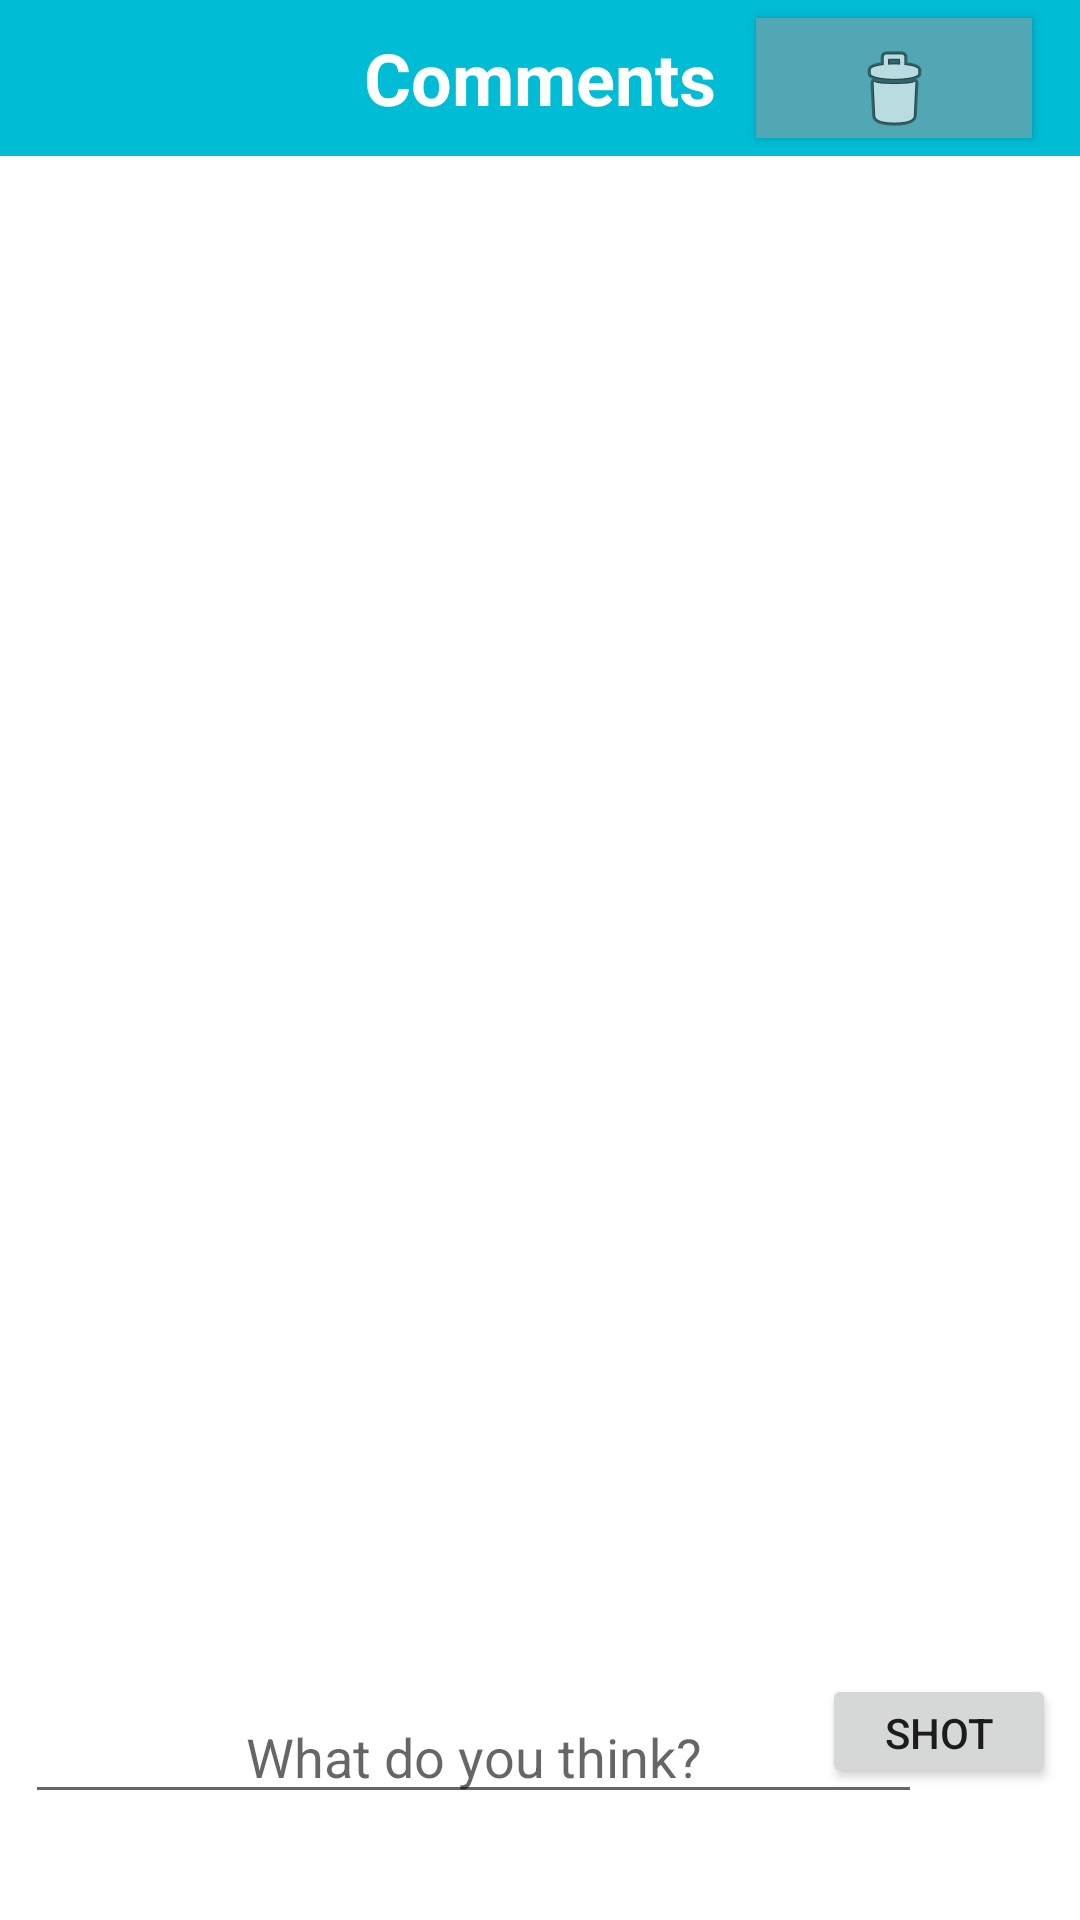

Reconstruct the res/layout file that produces this screen, plus the resources it refers to.
<!-- AndroidManifest.xml: application theme Theme.AppCompat.Light.NoActionBar -->
<!-- res/layout/full_screen_image.xml -->
<?xml version="1.0" encoding="utf-8"?>
<androidx.constraintlayout.widget.ConstraintLayout xmlns:android="http://schemas.android.com/apk/res/android"
    xmlns:app="http://schemas.android.com/apk/res-auto"
    xmlns:tools="http://schemas.android.com/tools"
    android:id="@+id/FullScreenImageLayout"
    android:layout_width="match_parent"
    android:layout_height="match_parent"
    android:background="#FFFFFF">

    <ImageView
        android:id="@+id/FullScreenImage"
        android:layout_width="396dp"
        android:layout_height="307dp"
        app:layout_constraintBottom_toBottomOf="parent"
        app:layout_constraintEnd_toEndOf="parent"
        app:layout_constraintStart_toStartOf="parent"
        app:layout_constraintTop_toTopOf="parent"
        app:layout_constraintVertical_bias="0.124"
        tools:srcCompat="@tools:sample/avatars" />

    <TextView
        android:id="@+id/viewCaption"
        android:layout_width="359dp"
        android:layout_height="45dp"
        android:gravity="center"
        android:textSize="18sp"
        android:textStyle="bold"
        app:layout_constraintBottom_toBottomOf="parent"
        app:layout_constraintEnd_toEndOf="parent"
        app:layout_constraintHorizontal_bias="0.345"
        app:layout_constraintStart_toStartOf="parent"
        app:layout_constraintTop_toBottomOf="@+id/FullScreenImage"
        app:layout_constraintVertical_bias="0.005" />

    <EditText
        android:id="@+id/myComment"
        android:layout_width="299dp"
        android:layout_height="70dp"
        android:autofillHints=""
        android:ems="10"
        android:gravity="bottom|center_horizontal"
        android:hint="@string/what_do_you_think"
        android:inputType="text"
        app:layout_constraintBottom_toBottomOf="parent"
        app:layout_constraintEnd_toEndOf="parent"
        app:layout_constraintHorizontal_bias="0.139"
        app:layout_constraintStart_toStartOf="parent"
        app:layout_constraintTop_toTopOf="parent"
        app:layout_constraintVertical_bias="0.938" />

    <Button
        android:id="@+id/commentButton"
        style="@style/Widget.AppCompat.Button.Small"
        android:layout_width="78dp"
        android:layout_height="38dp"
        android:layout_marginEnd="8dp"
        android:layout_marginRight="8dp"
        android:layout_marginBottom="44dp"
        android:onClick="sendComment"
        android:text="@string/shot"
        app:layout_constraintBottom_toBottomOf="parent"
        app:layout_constraintEnd_toEndOf="parent" />

    <androidx.recyclerview.widget.RecyclerView
        android:id="@+id/comments"
        android:layout_width="379dp"
        android:layout_height="206dp"
        app:layout_constraintBottom_toBottomOf="parent"
        app:layout_constraintEnd_toEndOf="parent"
        app:layout_constraintHorizontal_bias="0.406"
        app:layout_constraintStart_toStartOf="parent"
        app:layout_constraintTop_toTopOf="parent"
        app:layout_constraintVertical_bias="0.773" />

    <TextView
        android:id="@+id/CommentsBar"
        android:layout_width="0dp"
        android:layout_height="52dp"
        android:background="#00BCD4"
        android:gravity="center"
        android:text="@string/comments"
        android:textColor="#FFFFFF"
        android:textSize="24sp"
        android:textStyle="bold"
        app:layout_constraintBottom_toBottomOf="parent"
        app:layout_constraintEnd_toEndOf="parent"
        app:layout_constraintHorizontal_bias="0"
        app:layout_constraintStart_toStartOf="parent"
        app:layout_constraintTop_toTopOf="parent"
        app:layout_constraintVertical_bias="0" />

    <Button
        android:id="@+id/delete"
        android:layout_width="92dp"
        android:layout_height="40dp"
        android:background="#51A7B3"
        android:drawableBottom="@android:drawable/ic_menu_delete"
        android:gravity="center"
        android:hapticFeedbackEnabled="false"
        android:onClick="deletePhoto"
        app:layout_constraintBottom_toBottomOf="@+id/CommentsBar"
        app:layout_constraintEnd_toEndOf="parent"
        app:layout_constraintHorizontal_bias="0.94"
        app:layout_constraintStart_toStartOf="parent"
        app:layout_constraintTop_toTopOf="@+id/CommentsBar" />
</androidx.constraintlayout.widget.ConstraintLayout>
<!-- resources referenced by this layout -->
<resources>
  <string name="comments">Comments</string>
  <string name="shot">shot</string>
  <string name="what_do_you_think">What do you think?</string>
</resources>
